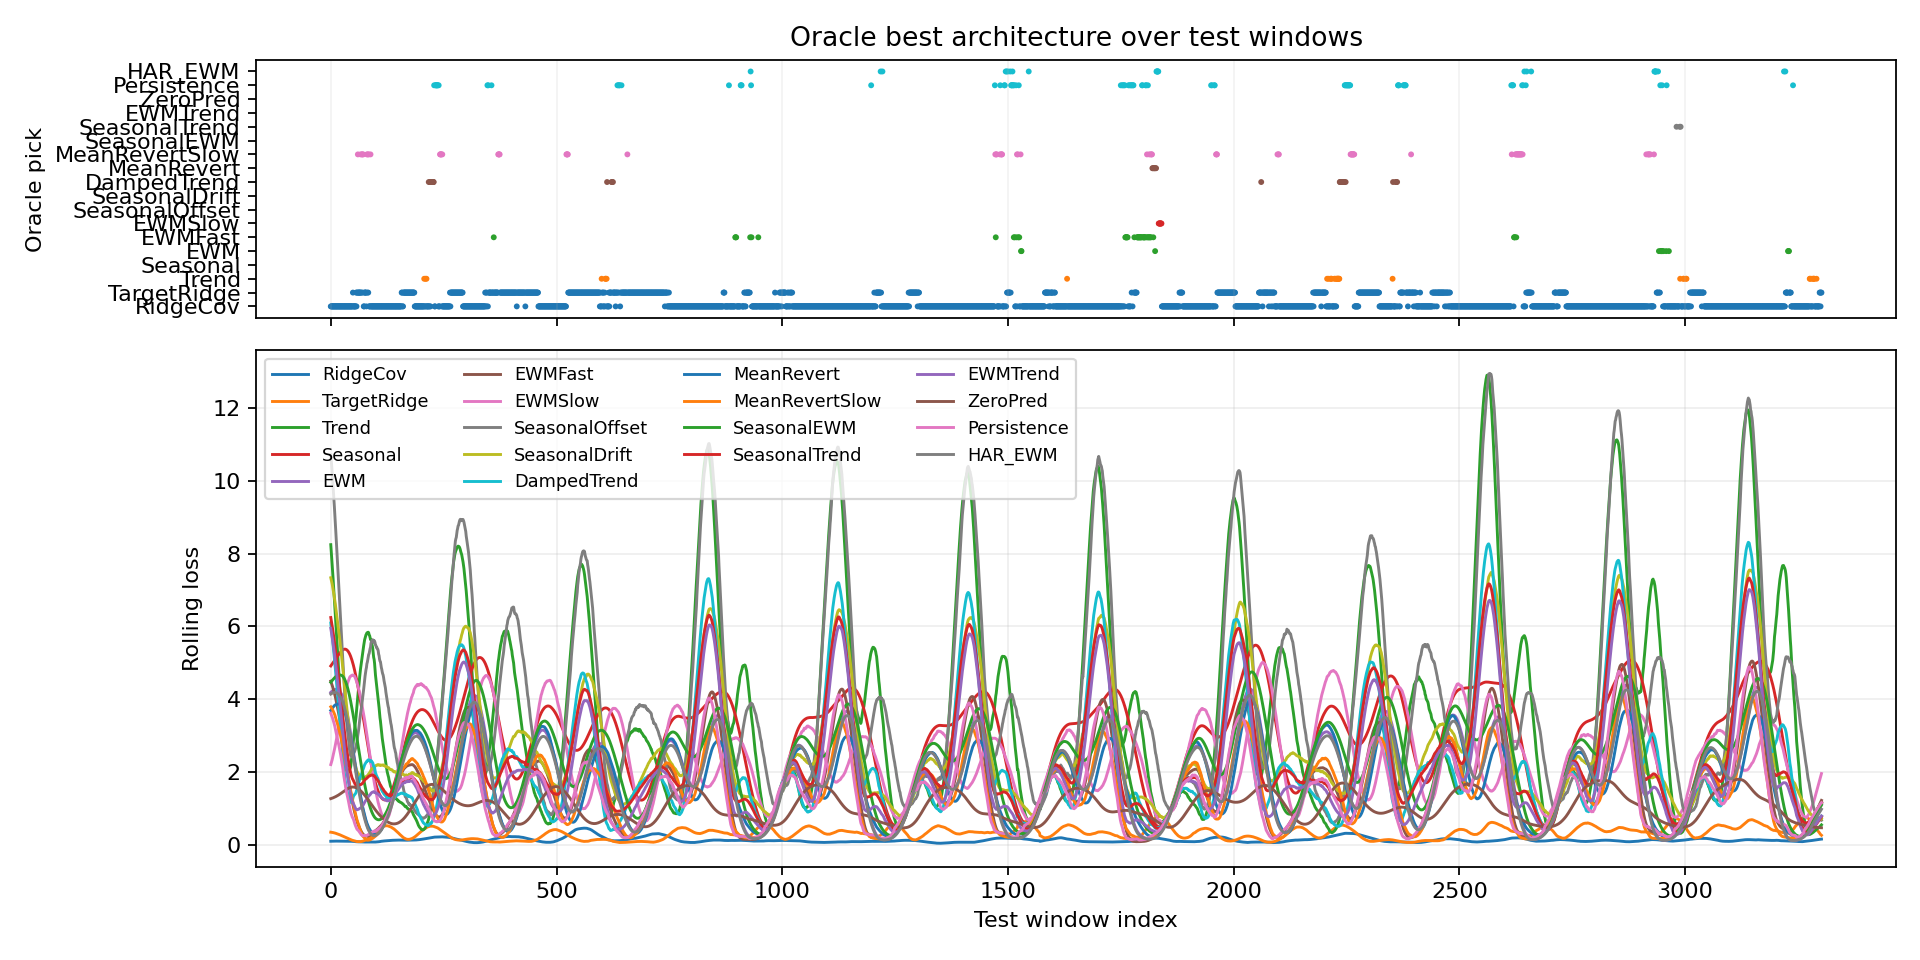

The table this chart was drawn from, first rows:
window_index, best_model, best_loss, second_model, second_loss, margin_vs_second, best_single_model, best_single_loss, oracle_gain_vs_best_single
0, RidgeCov, 0.1068, TargetRidge, 0.3478, 0.2409, RidgeCov, 0.1068, 0.0
1, RidgeCov, 0.07901, TargetRidge, 0.3227, 0.2437, RidgeCov, 0.07901, 0.0
2, RidgeCov, 0.06401, TargetRidge, 0.3822, 0.3182, RidgeCov, 0.06401, 0.0
3, RidgeCov, 0.0778, TargetRidge, 0.3703, 0.2925, RidgeCov, 0.0778, 0.0
4, RidgeCov, 0.069, TargetRidge, 0.4168, 0.3478, RidgeCov, 0.069, 0.0
5, RidgeCov, 0.08848, TargetRidge, 0.3523, 0.2638, RidgeCov, 0.08848, 0.0
6, RidgeCov, 0.0817, TargetRidge, 0.3828, 0.3011, RidgeCov, 0.0817, 0.0
7, RidgeCov, 0.08194, TargetRidge, 0.3475, 0.2655, RidgeCov, 0.08194, 0.0
8, RidgeCov, 0.08175, TargetRidge, 0.3228, 0.241, RidgeCov, 0.08175, 0.0
9, RidgeCov, 0.08601, TargetRidge, 0.3715, 0.2855, RidgeCov, 0.08601, 0.0
10, RidgeCov, 0.08019, TargetRidge, 0.3348, 0.2546, RidgeCov, 0.08019, 0.0
11, RidgeCov, 0.07627, TargetRidge, 0.3312, 0.255, RidgeCov, 0.07627, 0.0
12, RidgeCov, 0.07682, TargetRidge, 0.3348, 0.258, RidgeCov, 0.07682, 0.0
13, RidgeCov, 0.07927, TargetRidge, 0.3349, 0.2556, RidgeCov, 0.07927, 0.0
14, RidgeCov, 0.07381, TargetRidge, 0.3393, 0.2655, RidgeCov, 0.07381, 0.0
15, RidgeCov, 0.06675, TargetRidge, 0.3568, 0.29, RidgeCov, 0.06675, 0.0
16, RidgeCov, 0.07478, TargetRidge, 0.3729, 0.2981, RidgeCov, 0.07478, 0.0
17, RidgeCov, 0.08384, TargetRidge, 0.3388, 0.255, RidgeCov, 0.08384, 0.0
18, RidgeCov, 0.09368, TargetRidge, 0.3455, 0.2518, RidgeCov, 0.09368, 0.0
19, RidgeCov, 0.1146, TargetRidge, 0.3377, 0.2232, RidgeCov, 0.1146, 0.0
20, RidgeCov, 0.09788, TargetRidge, 0.3224, 0.2245, RidgeCov, 0.09788, 0.0
21, RidgeCov, 0.09359, TargetRidge, 0.3095, 0.2159, RidgeCov, 0.09359, 0.0
22, RidgeCov, 0.1171, TargetRidge, 0.2978, 0.1807, RidgeCov, 0.1171, 0.0
23, RidgeCov, 0.09306, TargetRidge, 0.2845, 0.1914, RidgeCov, 0.09306, 0.0
24, RidgeCov, 0.1057, TargetRidge, 0.2826, 0.1769, RidgeCov, 0.1057, 0.0
25, RidgeCov, 0.1346, TargetRidge, 0.2717, 0.1371, RidgeCov, 0.1346, 0.0
26, RidgeCov, 0.1283, TargetRidge, 0.2558, 0.1275, RidgeCov, 0.1283, 0.0
27, RidgeCov, 0.139, TargetRidge, 0.2656, 0.1266, RidgeCov, 0.139, 0.0
28, RidgeCov, 0.1557, TargetRidge, 0.2394, 0.08369, RidgeCov, 0.1557, 0.0
29, RidgeCov, 0.1575, TargetRidge, 0.2232, 0.06575, RidgeCov, 0.1575, 0.0
30, RidgeCov, 0.1371, TargetRidge, 0.2082, 0.07102, RidgeCov, 0.1371, 0.0
31, RidgeCov, 0.1166, TargetRidge, 0.2032, 0.08657, RidgeCov, 0.1166, 0.0
32, RidgeCov, 0.1004, TargetRidge, 0.1908, 0.09042, RidgeCov, 0.1004, 0.0
33, RidgeCov, 0.1258, TargetRidge, 0.1803, 0.05454, RidgeCov, 0.1258, 0.0
34, RidgeCov, 0.1095, TargetRidge, 0.1531, 0.04357, RidgeCov, 0.1095, 0.0
35, RidgeCov, 0.0898, TargetRidge, 0.1398, 0.05002, RidgeCov, 0.0898, 0.0
36, RidgeCov, 0.07943, TargetRidge, 0.1263, 0.04687, RidgeCov, 0.07943, 0.0
37, RidgeCov, 0.09488, TargetRidge, 0.118, 0.02312, RidgeCov, 0.09488, 0.0
38, RidgeCov, 0.1038, TargetRidge, 0.1489, 0.04511, RidgeCov, 0.1038, 0.0
39, RidgeCov, 0.09915, TargetRidge, 0.1332, 0.03401, RidgeCov, 0.09915, 0.0
40, RidgeCov, 0.08505, TargetRidge, 0.1082, 0.02311, RidgeCov, 0.08505, 0.0
41, RidgeCov, 0.0939, TargetRidge, 0.1534, 0.05945, RidgeCov, 0.0939, 0.0
42, RidgeCov, 0.1153, TargetRidge, 0.1274, 0.01216, RidgeCov, 0.1153, 0.0
43, RidgeCov, 0.07046, TargetRidge, 0.1045, 0.034, RidgeCov, 0.07046, 0.0
44, RidgeCov, 0.09465, TargetRidge, 0.1184, 0.02371, RidgeCov, 0.09465, 0.0
45, RidgeCov, 0.06301, TargetRidge, 0.09307, 0.03007, RidgeCov, 0.06301, 0.0
46, RidgeCov, 0.08116, TargetRidge, 0.08895, 0.007785, RidgeCov, 0.08116, 0.0
47, RidgeCov, 0.05926, TargetRidge, 0.07306, 0.01379, RidgeCov, 0.05926, 0.0
48, RidgeCov, 0.05578, TargetRidge, 0.07391, 0.01813, RidgeCov, 0.05578, 0.0
49, TargetRidge, 0.07524, RidgeCov, 0.08004, 0.004796, RidgeCov, 0.08004, 0.004796
50, RidgeCov, 0.07681, TargetRidge, 0.08401, 0.007205, RidgeCov, 0.07681, 0.0
51, RidgeCov, 0.0745, TargetRidge, 0.07715, 0.002651, RidgeCov, 0.0745, 0.0
52, RidgeCov, 0.07692, TargetRidge, 0.1217, 0.04474, RidgeCov, 0.07692, 0.0
53, RidgeCov, 0.06881, TargetRidge, 0.1107, 0.0419, RidgeCov, 0.06881, 0.0
54, RidgeCov, 0.05824, TargetRidge, 0.07385, 0.0156, RidgeCov, 0.05824, 0.0
55, RidgeCov, 0.06635, TargetRidge, 0.06936, 0.003003, RidgeCov, 0.06635, 0.0
56, TargetRidge, 0.07229, Persistence, 0.08111, 0.008823, RidgeCov, 0.08595, 0.01366
57, RidgeCov, 0.06229, TargetRidge, 0.06694, 0.004647, RidgeCov, 0.06229, 0.0
58, TargetRidge, 0.06552, RidgeCov, 0.06943, 0.003911, RidgeCov, 0.06943, 0.003911
59, TargetRidge, 0.07395, RidgeCov, 0.0856, 0.01164, RidgeCov, 0.0856, 0.01164
... 3,243 more rows
